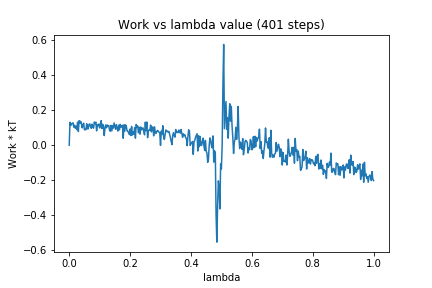

Values plotted in this chart, from the file beside it:
0, 0.0
1, 0.1307
2, 0.1123
3, 0.1209
4, 0.1246
5, 0.1274
6, 0.1023
7, 0.1139
8, 0.09679
9, 0.1084
10, 0.08868
11, 0.1315
12, 0.07788
13, 0.1396
14, 0.1248
15, 0.1363
16, 0.1238
17, 0.09879
18, 0.1158
19, 0.1254
20, 0.08766
21, 0.08986
22, 0.08802
23, 0.1222
24, 0.09353
25, 0.09326
26, 0.1188
27, 0.1212
28, 0.107
29, 0.09603
30, 0.1202
31, 0.1048
32, 0.09684
33, 0.1321
34, 0.1226
35, 0.1313
36, 0.08165
37, 0.1171
38, 0.1105
39, 0.1207
40, 0.09796
41, 0.1158
42, 0.1401
43, 0.09452
44, 0.1191
45, 0.1083
46, 0.0547
47, 0.09481
48, 0.1157
49, 0.09909
50, 0.1147
51, 0.109
52, 0.1126
53, 0.08436
54, 0.07937
55, 0.1129
56, 0.08138
57, 0.112
58, 0.09706
59, 0.1269
60, 0.1096
... 340 more rows
